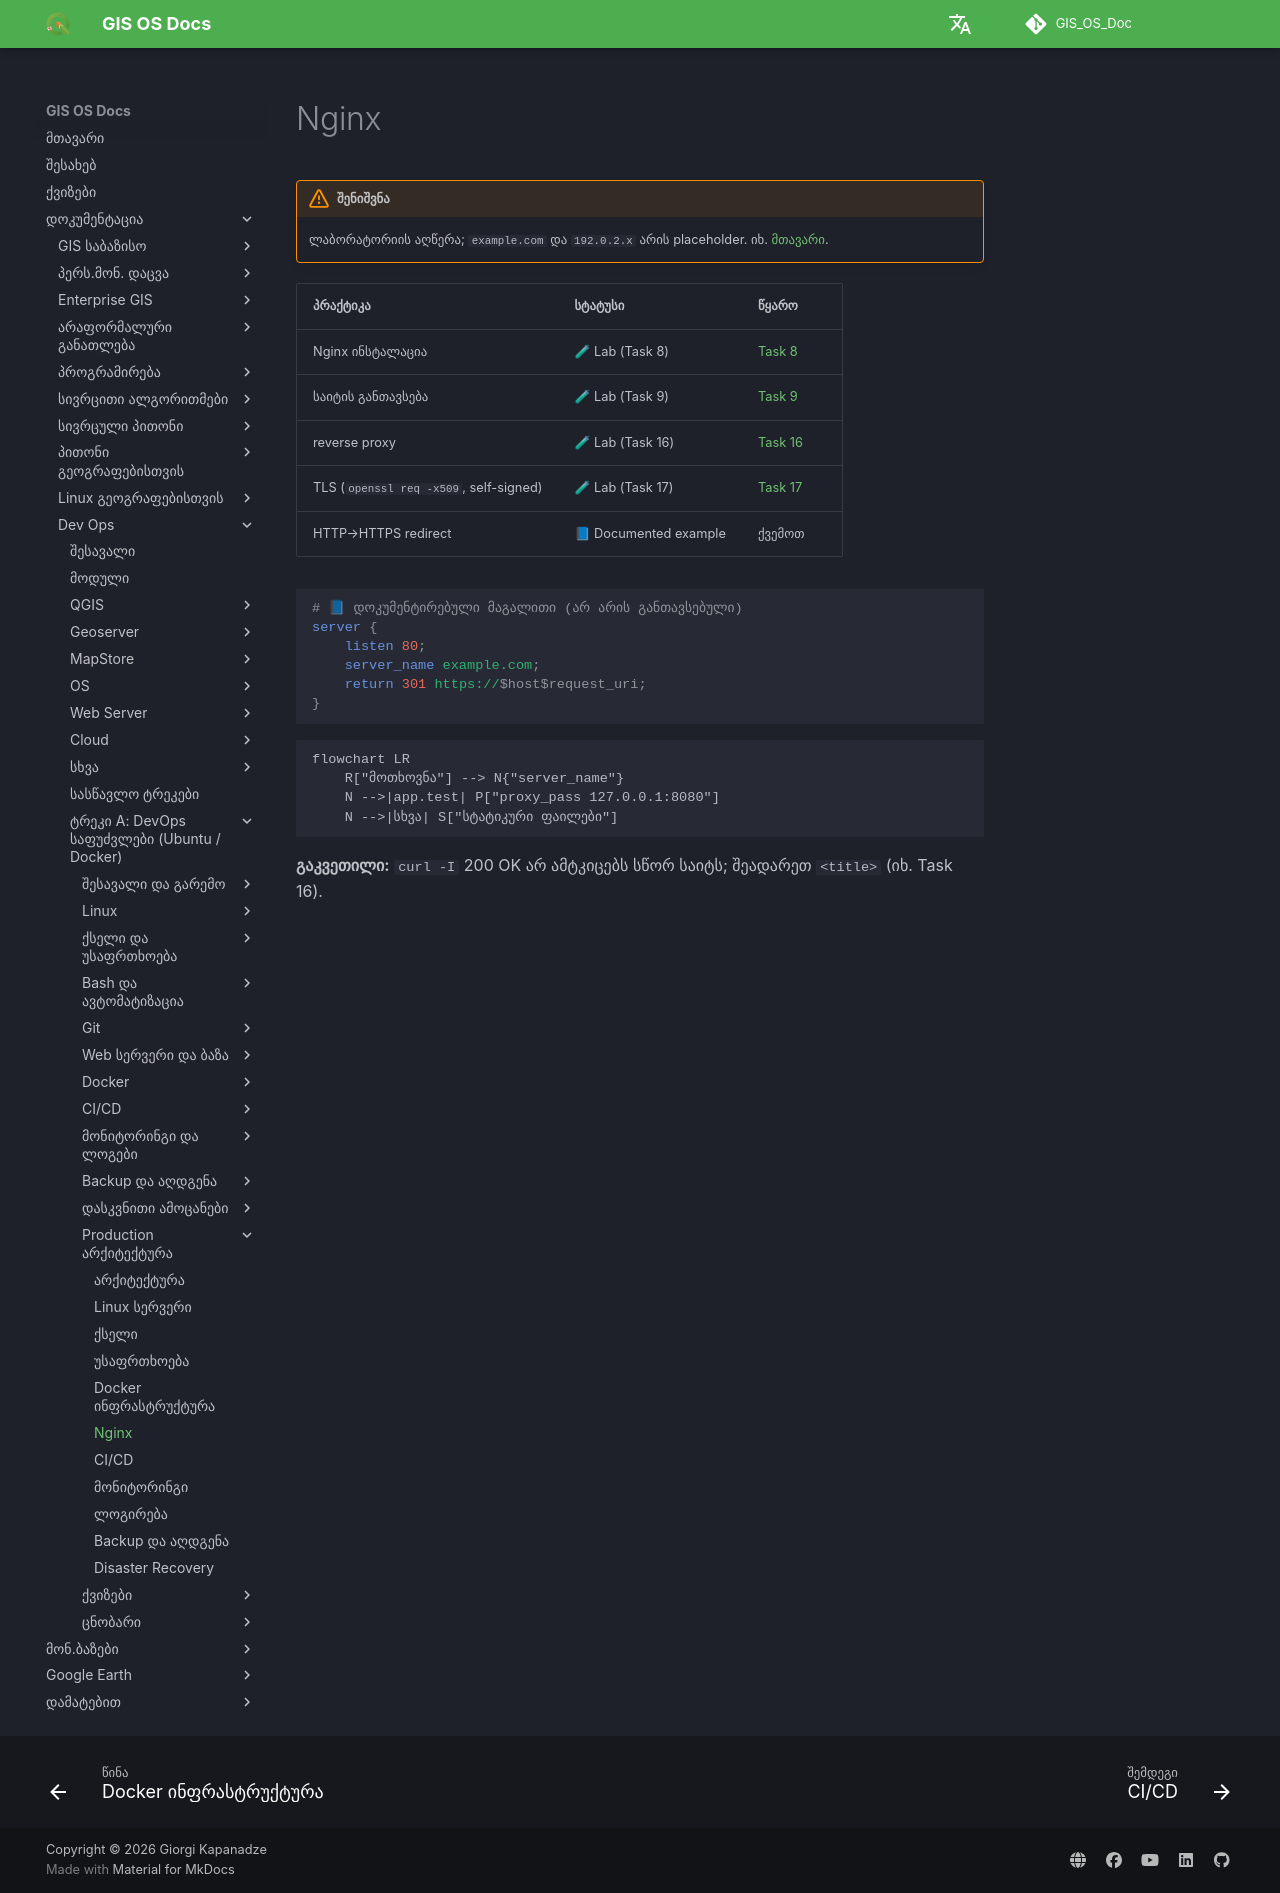

repository: GIS-Edu-Georgia/GIS_OS_Doc · page: Dev_ops/Fundamentals/production/nginx/index.html · generator: mkdocs

# Nginx

!!! warning "შენიშვნა"
    ლაბორატორიის აღწერა; `example.com` და `192.0.2.x` არის placeholder. იხ. [მთავარი](index.md).

| პრაქტიკა | სტატუსი | წყარო |
|---|---|---|
| Nginx ინსტალაცია | 🧪 Lab (Task 8) | [Task 8](../tasks/task8.md) |
| საიტის განთავსება | 🧪 Lab (Task 9) | [Task 9](../tasks/task9.md) |
| reverse proxy | 🧪 Lab (Task 16) | [Task 16](../tasks/task16.md) |
| TLS (`openssl req -x509`, self-signed) | 🧪 Lab (Task 17) | [Task 17](../tasks/task17.md) |
| HTTP→HTTPS redirect | 📘 Documented example | ქვემოთ |

```nginx
# 📘 დოკუმენტირებული მაგალითი (არ არის განთავსებული)
server {
    listen 80;
    server_name example.com;
    return 301 https://$host$request_uri;
}
```

```mermaid
flowchart LR
    R["მოთხოვნა"] --> N{"server_name"}
    N -->|app.test| P["proxy_pass 127.0.0.1:8080"]
    N -->|სხვა| S["სტატიკური ფაილები"]
```

**გაკვეთილი:** `curl -I` 200 OK არ ამტკიცებს სწორ საიტს; შეადარეთ `<title>` (იხ. Task 16).
